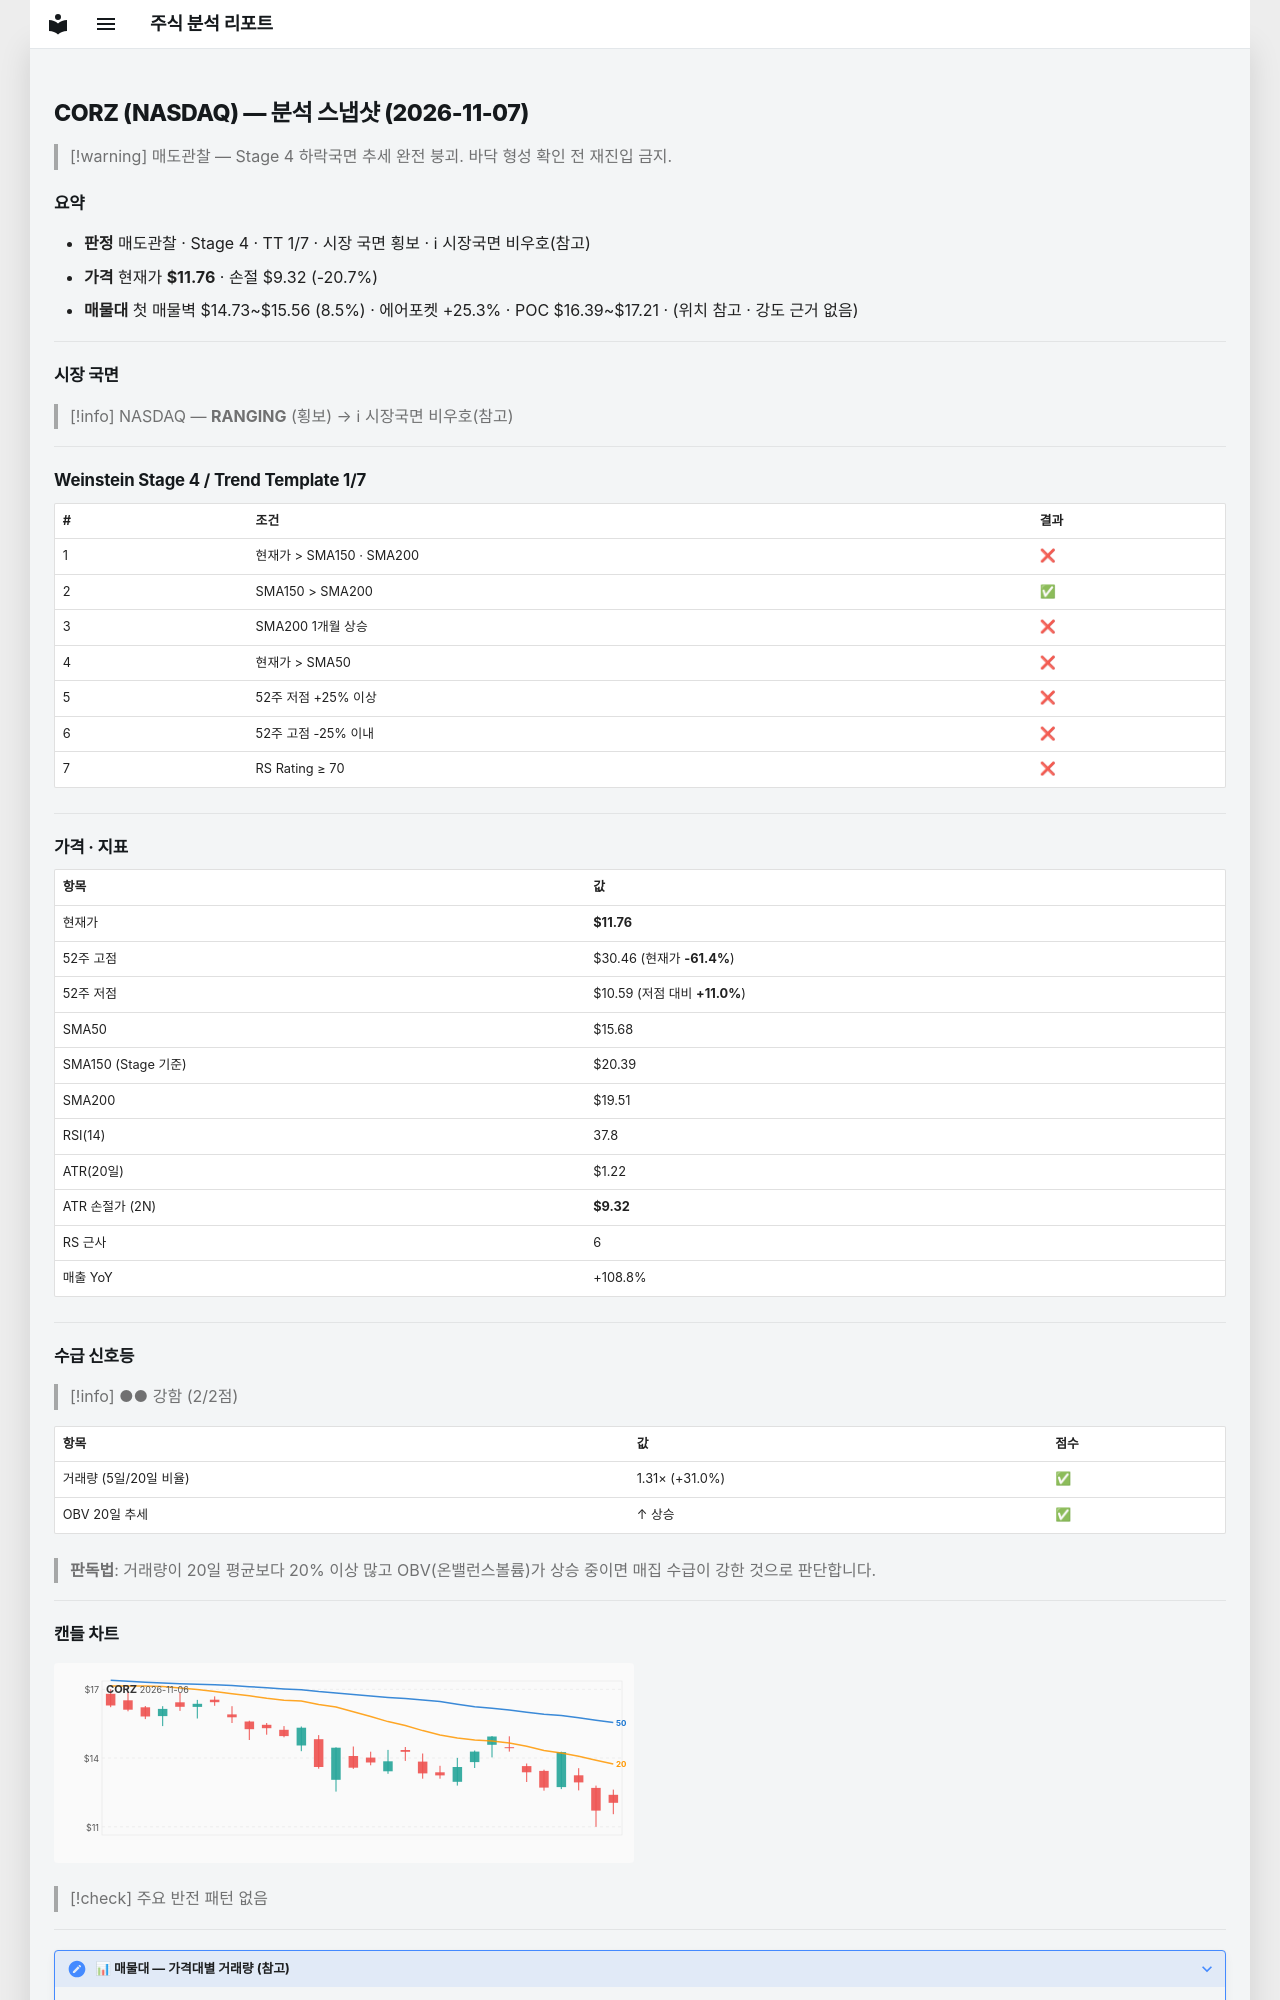

repository: soloandco/stock-reports · page: snapshots/CORZ-2026-11-07/index.html · generator: mkdocs

---
type: analysis-snapshot
title: CORZ 분석 스냅샷
ticker: CORZ
market: NASDAQ
created: 2026-11-07
updated: 2026-11-07
bar-date: 2026-11-06
verdict: 매도관찰
real-rr: 7.67
sma50-gap-pct: -25.0
weekly-position: 저항대아래
weekly-overhead-price: 30.46
weekly-overhead-pct: 159.0
stage: 4
trend-template-score: 1
tt-max: 7
ma-set: sma-50-150-200
price: 11.760000228881836
stop-price: 9.32118313896991
market-regime: RANGING
supply-demand-score: 2/2
supply-demand-label: 강함
status: tracking
tags:
  - stock-agent
  - watchlist
  - CORZ
  - analysis
related:
  - "[[analysis-template]]"
---

# CORZ (NASDAQ) — 분석 스냅샷 (2026-11-07)

> [!warning] 매도관찰 — Stage 4 하락국면
> 추세 완전 붕괴. 바닥 형성 확인 전 재진입 금지.

## 요약

- **판정** 매도관찰 · Stage 4 · TT 1/7 · 시장 국면 횡보 · ℹ 시장국면 비우호(참고)
- **가격** 현재가 **$11.76** · 손절 $9.32 (-20.7%)
- **매물대** 첫 매물벽 $14.73~$15.56 (8.5%) · 에어포켓 +25.3% · POC $16.39~$17.21 · (위치 참고 · 강도 근거 없음)

---

## 시장 국면

> [!info] NASDAQ — **RANGING** (횡보) → ℹ 시장국면 비우호(참고)

---

## Weinstein Stage 4 / Trend Template 1/7

| # | 조건 | 결과 |
|---|------|------|
| 1 | 현재가 > SMA150 · SMA200 | ❌ |
| 2 | SMA150 > SMA200 | ✅ |
| 3 | SMA200 1개월 상승 | ❌ |
| 4 | 현재가 > SMA50 | ❌ |
| 5 | 52주 저점 +25% 이상 | ❌ |
| 6 | 52주 고점 -25% 이내 | ❌ |
| 7 | RS Rating ≥ 70 | ❌ |

---

## 가격 · 지표

| 항목 | 값 |
|------|---|
| 현재가 | **$11.76** |
| 52주 고점 | $30.46 (현재가 **-61.4%**) |
| 52주 저점 | $10.59 (저점 대비 **+11.0%**) |
| SMA50 | $15.68 |
| SMA150 (Stage 기준) | $20.39 |
| SMA200 | $19.51 |
| RSI(14) | 37.8 |
| ATR(20일) | $1.22 |
| ATR 손절가 (2N) | **$9.32** |
| RS 근사 | 6 |
| 매출 YoY | +108.8% |

---
## 수급 신호등

> [!info] ●● 강함 (2/2점)

| 항목 | 값 | 점수 |
|------|------|------|
| 거래량 (5일/20일 비율) | 1.31× (+31.0%) | ✅ |
| OBV 20일 추세 | ↑ 상승 | ✅ |

> **판독법**: 거래량이 20일 평균보다 20% 이상 많고 OBV(온밸런스볼륨)가 상승 중이면 매집 수급이 강한 것으로 판단합니다.

---
